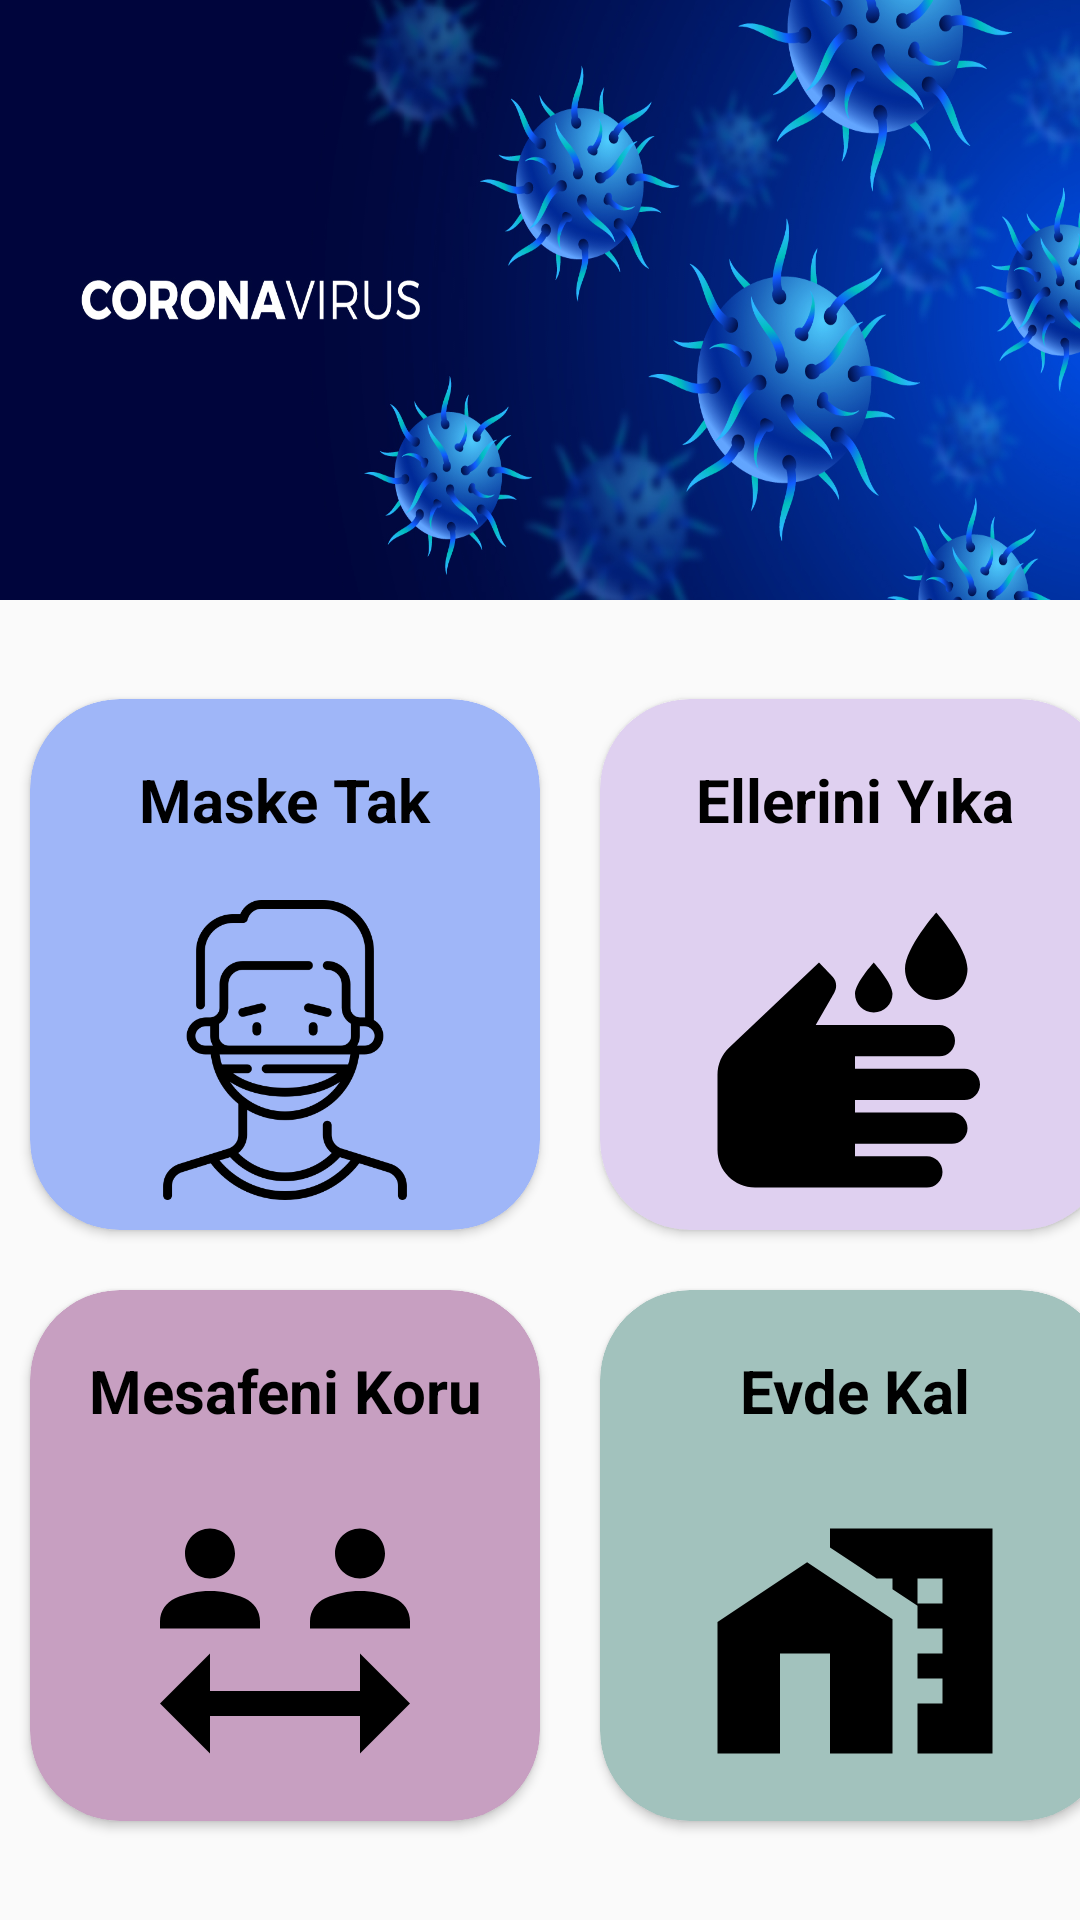

The Android layout XML behind this screen, and the referenced resources:
<!-- AndroidManifest.xml: application theme Theme.CovidTurkey -->
<!-- res/layout/fragment_korunma.xml -->
<?xml version="1.0" encoding="utf-8"?>
<androidx.constraintlayout.widget.ConstraintLayout
    xmlns:android="http://schemas.android.com/apk/res/android"
    xmlns:tools="http://schemas.android.com/tools"
    xmlns:app="http://schemas.android.com/apk/res-auto"
    android:layout_width="match_parent"
    android:layout_height="match_parent"
    android:orientation="vertical"
    android:gravity="center"
    tools:context=".fragment.KorunmaFragment">

    <View
        android:id="@+id/view6"
        android:layout_width="match_parent"
        android:layout_height="200dp"
        android:background="@drawable/bluecorona"
        app:layout_constraintCircleRadius="20dp"
        app:layout_constraintEnd_toEndOf="parent"
        app:layout_constraintStart_toStartOf="parent"
        app:layout_constraintTop_toTopOf="parent"/>

    <GridLayout
        android:id="@+id/grid_layout"
        android:layout_width="wrap_content"
        android:layout_height="wrap_content"
        android:layout_marginTop="20dp"
        android:layout_marginBottom="20dp"
        android:layout_marginStart="5dp"
        android:layout_marginEnd="5dp"
        android:columnCount="2"
        android:rowCount="3"
        app:layout_constraintBottom_toBottomOf="parent"
        app:layout_constraintEnd_toEndOf="parent"
        app:layout_constraintStart_toStartOf="parent"
        app:layout_constraintTop_toBottomOf="@+id/view6">

        <androidx.cardview.widget.CardView
            android:id="@+id/cardView1"
            android:layout_width="170dp"
            android:layout_height="wrap_content"
            android:layout_margin="10dp"
            android:backgroundTint="@color/korunma1"
            app:cardCornerRadius="30dp">

            <androidx.constraintlayout.widget.ConstraintLayout
                android:layout_width="match_parent"
                android:layout_height="match_parent"
                android:layout_margin="10dp">

                <ImageView
                    android:id="@+id/imageView"
                    android:layout_width="100dp"
                    android:layout_height="100dp"
                    android:layout_marginTop="10dp"
                    android:src="@drawable/korunmaresim"
                    app:layout_constraintBottom_toBottomOf="parent"
                    app:layout_constraintEnd_toEndOf="parent"
                    app:layout_constraintHorizontal_bias="0.5"
                    app:layout_constraintStart_toStartOf="parent"
                    app:layout_constraintTop_toBottomOf="@+id/textView" />

                <TextView
                    android:id="@+id/textView"
                    android:layout_width="wrap_content"
                    android:layout_height="wrap_content"
                    android:layout_margin="10dp"
                    android:text="Maske Tak"
                    android:textColor="@color/black"
                    android:textSize="20sp"
                    android:textStyle="bold"
                    app:layout_constraintBottom_toTopOf="@+id/imageView"
                    app:layout_constraintEnd_toEndOf="parent"
                    app:layout_constraintHorizontal_bias="0.5"
                    app:layout_constraintStart_toStartOf="parent"
                    app:layout_constraintTop_toTopOf="parent" />

            </androidx.constraintlayout.widget.ConstraintLayout>
        </androidx.cardview.widget.CardView>

        <androidx.cardview.widget.CardView
            android:id="@+id/cardView2"
            android:layout_width="170dp"
            android:layout_height="wrap_content"
            android:layout_margin="10dp"
            android:backgroundTint="@color/korunma4"
            app:cardCornerRadius="30dp">

            <androidx.constraintlayout.widget.ConstraintLayout
                android:layout_width="match_parent"
                android:layout_height="match_parent"
                android:layout_margin="10dp">

                <ImageView
                    android:id="@+id/imageView2"
                    android:layout_width="100dp"
                    android:layout_height="100dp"
                    android:layout_marginTop="10dp"
                    android:src="@drawable/ic_wash_hand"
                    app:layout_constraintBottom_toBottomOf="parent"
                    app:layout_constraintEnd_toEndOf="parent"
                    app:layout_constraintHorizontal_bias="0.5"
                    app:layout_constraintStart_toStartOf="parent"
                    app:layout_constraintTop_toBottomOf="@+id/textView2" />

                <TextView
                    android:id="@+id/textView2"
                    android:layout_width="wrap_content"
                    android:layout_height="wrap_content"
                    android:layout_margin="10dp"
                    android:text="Ellerini Yıka"
                    android:textColor="@color/black"
                    android:textSize="20sp"
                    android:textStyle="bold"
                    app:layout_constraintBottom_toTopOf="@+id/imageView2"
                    app:layout_constraintEnd_toEndOf="parent"
                    app:layout_constraintHorizontal_bias="0.5"
                    app:layout_constraintStart_toStartOf="parent"
                    app:layout_constraintTop_toTopOf="parent" />

            </androidx.constraintlayout.widget.ConstraintLayout>
        </androidx.cardview.widget.CardView>

        <androidx.cardview.widget.CardView
            android:id="@+id/cardView3"
            android:layout_width="170dp"
            android:layout_height="wrap_content"
            android:layout_margin="10dp"
            android:backgroundTint="@color/korunma3"
            app:cardCornerRadius="30dp">

            <androidx.constraintlayout.widget.ConstraintLayout
                android:layout_width="match_parent"
                android:layout_height="match_parent"
                android:layout_margin="10dp">

                <ImageView
                    android:id="@+id/imageView3"
                    android:layout_width="100dp"
                    android:layout_height="100dp"
                    android:layout_marginTop="10dp"
                    android:src="@drawable/ic_sosyal_mesafe"
                    app:layout_constraintBottom_toBottomOf="parent"
                    app:layout_constraintEnd_toEndOf="parent"
                    app:layout_constraintHorizontal_bias="0.5"
                    app:layout_constraintStart_toStartOf="parent"
                    app:layout_constraintTop_toBottomOf="@+id/textView3" />

                <TextView
                    android:id="@+id/textView3"
                    android:layout_width="wrap_content"
                    android:layout_height="wrap_content"
                    android:layout_margin="10dp"
                    android:text="Mesafeni Koru"
                    android:textColor="@color/black"
                    android:textSize="20sp"
                    android:textStyle="bold"
                    app:layout_constraintBottom_toTopOf="@+id/imageView3"
                    app:layout_constraintEnd_toEndOf="parent"
                    app:layout_constraintHorizontal_bias="0.5"
                    app:layout_constraintStart_toStartOf="parent"
                    app:layout_constraintTop_toTopOf="parent" />

            </androidx.constraintlayout.widget.ConstraintLayout>
        </androidx.cardview.widget.CardView>

        <androidx.cardview.widget.CardView
            android:id="@+id/cardView4"
            android:layout_width="170dp"
            android:layout_height="wrap_content"
            android:layout_margin="10dp"
            android:backgroundTint="@color/korunma2"
            app:cardCornerRadius="30dp">

            <androidx.constraintlayout.widget.ConstraintLayout
                android:layout_width="match_parent"
                android:layout_height="match_parent"
                android:layout_margin="10dp">

                <ImageView
                    android:id="@+id/imageView4"
                    android:layout_width="100dp"
                    android:layout_height="100dp"
                    android:layout_marginTop="10dp"
                    android:src="@drawable/ic_stay_home"
                    app:layout_constraintBottom_toBottomOf="parent"
                    app:layout_constraintEnd_toEndOf="parent"
                    app:layout_constraintHorizontal_bias="0.5"
                    app:layout_constraintStart_toStartOf="parent"
                    app:layout_constraintTop_toBottomOf="@+id/textView4" />

                <TextView
                    android:id="@+id/textView4"
                    android:layout_width="wrap_content"
                    android:layout_height="wrap_content"
                    android:layout_margin="10dp"
                    android:text="Evde Kal"
                    android:textColor="@color/black"
                    android:textSize="20sp"
                    android:textStyle="bold"
                    app:layout_constraintBottom_toTopOf="@+id/imageView4"
                    app:layout_constraintEnd_toEndOf="parent"
                    app:layout_constraintHorizontal_bias="0.5"
                    app:layout_constraintStart_toStartOf="parent"
                    app:layout_constraintTop_toTopOf="parent" />

            </androidx.constraintlayout.widget.ConstraintLayout>
        </androidx.cardview.widget.CardView>

    </GridLayout>

</androidx.constraintlayout.widget.ConstraintLayout>
<!-- resources referenced by this layout -->
<resources>
  <color name="black">#FF000000</color>
  <color name="korunma1">#9FB6F8</color>
  <color name="korunma2">#A2C2BD</color>
  <color name="korunma3">#C79FC1</color>
  <color name="korunma4">#DFD0F0</color>
  <!-- drawable bluecorona: png bitmap (drawable, 736110 bytes) -->
  <!-- drawable ic_sosyal_mesafe (drawable) -->
  <vector xmlns:android="http://schemas.android.com/apk/res/android"
      android:width="24dp"
      android:height="24dp"
      android:viewportWidth="24"
      android:viewportHeight="24"
      android:tint="@color/black">
    <path
        android:fillColor="@android:color/white"
        android:pathData="M4,5c0,-1.1 0.9,-2 2,-2s2,0.9 2,2c0,1.1 -0.9,2 -2,2S4,6.1 4,5zM8.78,8.58C7.93,8.21 6.99,8 6,8S4.07,8.21 3.22,8.58C2.48,8.9 2,9.62 2,10.43L2,11h8l0,-0.57C10,9.62 9.52,8.9 8.78,8.58zM18,7c1.1,0 2,-0.9 2,-2c0,-1.1 -0.9,-2 -2,-2s-2,0.9 -2,2C16,6.1 16.9,7 18,7zM20.78,8.58C19.93,8.21 18.99,8 18,8c-0.99,0 -1.93,0.21 -2.78,0.58C14.48,8.9 14,9.62 14,10.43L14,11h8l0,-0.57C22,9.62 21.52,8.9 20.78,8.58zM22,17l-4,-4v3H6v-3l-4,4l4,4v-3h12v3L22,17z"/>
  </vector>
  <!-- drawable ic_stay_home (drawable) -->
  <vector xmlns:android="http://schemas.android.com/apk/res/android"
      android:width="24dp"
      android:height="24dp"
      android:viewportWidth="24"
      android:viewportHeight="24"
      android:tint="@color/black">
    <path
        android:fillColor="@android:color/white"
        android:pathData="M8.17,5.7L1,10.48V21h5v-8h4v8h5V10.25z"/>
    <path
        android:fillColor="@android:color/white"
        android:pathData="M10,3v1.51l2,1.33L13.73,7L15,7v0.85l2,1.34L17,11h2v2h-2v2h2v2h-2v4h6L23,3L10,3zM19,9h-2L17,7h2v2z"/>
  </vector>
  <!-- drawable ic_wash_hand (drawable) -->
  <vector xmlns:android="http://schemas.android.com/apk/res/android"
      android:width="24dp"
      android:height="24dp"
      android:viewportWidth="24"
      android:viewportHeight="24"
      android:tint="@color/black">
    <path
        android:fillColor="@android:color/white"
        android:pathData="M18.5,8C19.88,8 21,6.88 21,5.5C21,3.83 18.5,1 18.5,1S16,3.83 16,5.5C16,6.88 17.12,8 18.5,8zM13.5,9C14.33,9 15,8.33 15,7.5C15,6.66 13.5,5 13.5,5S12,6.66 12,7.5C12,8.33 12.67,9 13.5,9zM9.12,5l-7.18,6.79C1.34,12.35 1,13.14 1,13.97V20c0,1.66 1.34,3 3,3h6.25H12h5.75c0.69,0 1.25,-0.56 1.25,-1.25s-0.56,-1.25 -1.25,-1.25H12v-1h7.75c0.69,0 1.25,-0.56 1.25,-1.25S20.44,17 19.75,17H12v-1h8.75c0.69,0 1.25,-0.56 1.25,-1.25s-0.56,-1.25 -1.25,-1.25H12v-1h6.75c0.69,0 1.25,-0.56 1.25,-1.25S19.44,10 18.75,10H8.86c0.64,-1.11 1.48,-2.58 1.49,-2.61c0.09,-0.16 0.14,-0.33 0.14,-0.53c0,-0.26 -0.09,-0.5 -0.26,-0.7C10.22,6.12 9.12,5 9.12,5L9.12,5z"/>
  </vector>
  <!-- drawable korunmaresim: png bitmap (drawable, 13281 bytes) -->
  <style name="Theme.CovidTurkey" parent="Theme.AppCompat.Light.NoActionBar">
          
          <item name="colorPrimary">@color/purple_500</item>
          <item name="colorPrimaryVariant">@color/purple_700</item>
          <item name="colorOnPrimary">@color/white</item>
          
          <item name="colorSecondary">@color/teal_200</item>
          <item name="colorSecondaryVariant">@color/teal_700</item>
          <item name="colorOnSecondary">@color/black</item>
          
          <item name="android:statusBarColor" tools:targetApi="l">?attr/colorPrimaryVariant</item>
          
      </style>
  <color name="purple_500">#FF6200EE</color>
  <color name="purple_700">#193566</color>
  <color name="white">#FFFFFFFF</color>
  <color name="teal_200">#FF03DAC5</color>
  <color name="teal_700">#FF018786</color>
</resources>
